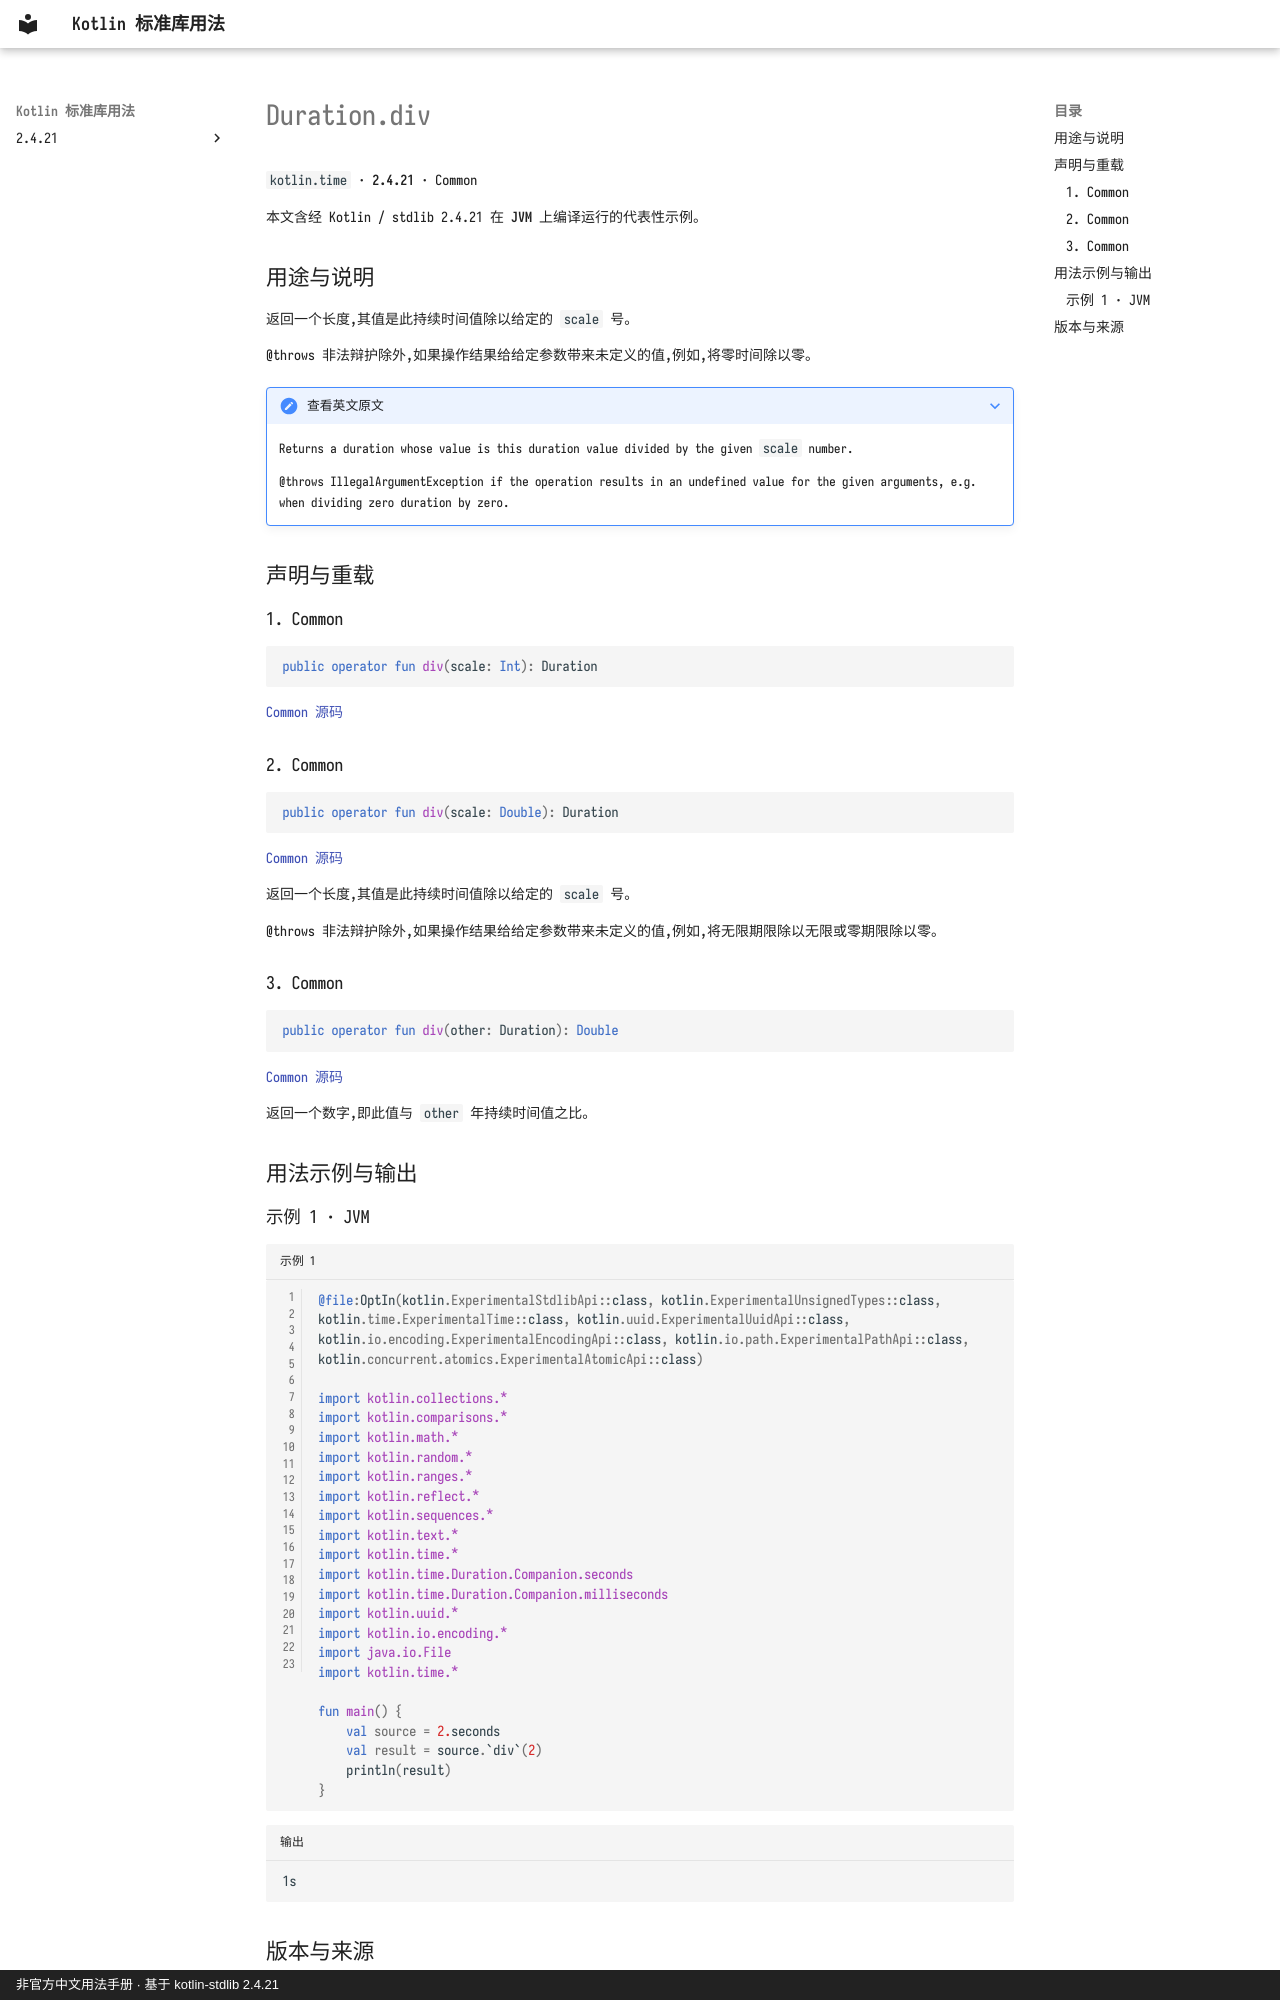

repository: oooooooko/kotlin-stdlib-docs · page: zh/api/kotlin.time/duration-div--011d1735/index.html · generator: mkdocs · copyright: 非官方中文用法手册 · 基于 kotlin-stdlib 2.4.21

# Duration.div

`kotlin.time` · **2.4.21** · Common

本文含经 Kotlin / stdlib 2.4.21 在 **JVM** 上编译运行的代表性示例。

## 用途与说明

返回一个长度,其值是此持续时间值除以给定的 `scale` 号。

@throws 非法辩护除外,如果操作结果给给定参数带来未定义的值,例如,将零时间除以零。

??? note "查看英文原文"

    Returns a duration whose value is this duration value divided by the given `scale` number.
    
    @throws IllegalArgumentException if the operation results in an undefined value for the given arguments,
    e.g. when dividing zero duration by zero.

## 声明与重载

### 1. Common

```kotlin
public operator fun div(scale: Int): Duration
```

[Common 源码](https://github.com/JetBrains/kotlin/blob/v2.4.21/libraries/stdlib/src/kotlin/time/Duration.kt#L462)

### 2. Common

```kotlin
public operator fun div(scale: Double): Duration
```

[Common 源码](https://github.com/JetBrains/kotlin/blob/v2.4.21/libraries/stdlib/src/kotlin/time/Duration.kt#L492)

返回一个长度,其值是此持续时间值除以给定的 `scale` 号。

@throws 非法辩护除外,如果操作结果给给定参数带来未定义的值,例如,将无限期限除以无限或零期限除以零。

### 3. Common

```kotlin
public operator fun div(other: Duration): Double
```

[Common 源码](https://github.com/JetBrains/kotlin/blob/v2.4.21/libraries/stdlib/src/kotlin/time/Duration.kt#L509)

返回一个数字,即此值与 `other` 年持续时间值之比。

## 用法示例与输出

### 示例 1 · JVM

```kotlin title="示例 1" linenums="1"
@file:OptIn(kotlin.ExperimentalStdlibApi::class, kotlin.ExperimentalUnsignedTypes::class, kotlin.time.ExperimentalTime::class, kotlin.uuid.ExperimentalUuidApi::class, kotlin.io.encoding.ExperimentalEncodingApi::class, kotlin.io.path.ExperimentalPathApi::class, kotlin.concurrent.atomics.ExperimentalAtomicApi::class)

import kotlin.collections.*
import kotlin.comparisons.*
import kotlin.math.*
import kotlin.random.*
import kotlin.ranges.*
import kotlin.reflect.*
import kotlin.sequences.*
import kotlin.text.*
import kotlin.time.*
import kotlin.time.Duration.Companion.seconds
import kotlin.time.Duration.Companion.milliseconds
import kotlin.uuid.*
import kotlin.io.encoding.*
import java.io.File
import kotlin.time.*

fun main() {
    val source = 2.seconds
    val result = source.`div`(2)
    println(result)
}
```

```text title="输出"
1s
```
